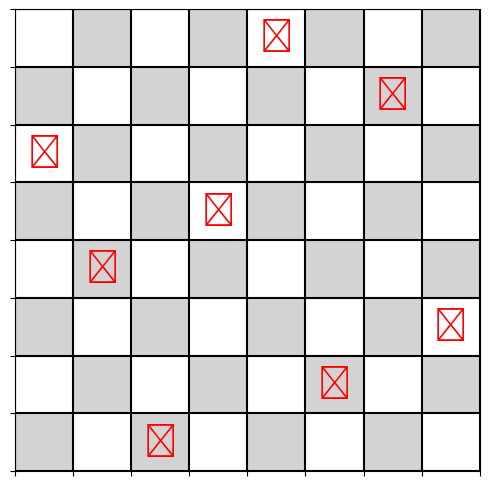

Generate this figure with matplotlib:
import numpy as np
import random
import matplotlib.pyplot as plt

# Parâmetros
TAMANHO_POPULACAO = 100  # Tamanho da população inicial
TAXA_MUTACAO = 0.1      # Chance de mutação (10%)
GERACOES = 10           # Número de gerações
TAMANHO_TABULEIRO = 8   # Tamanho do tabuleiro e número de rainhas

# Função para criar um indivíduo
def criar_individuo():
    # Cada indivíduo é uma permutação de números de 0 a 7, representando
    # uma posição de rainha em cada coluna
    return np.random.permutation(TAMANHO_TABULEIRO)

# Função para calcular o fitness de um indivíduo
def calcular_fitness(individuo):
    # O fitness é o número de pares de rainhas que não se atacam
    pares_nao_atacantes = 0
    for i in range(TAMANHO_TABULEIRO):
        for j in range(i + 1, TAMANHO_TABULEIRO):
            # Verifica se as rainhas i e j não estão na mesma linha ou diagonal
            if abs(individuo[i] - individuo[j]) != j - i:
                pares_nao_atacantes += 1
    return pares_nao_atacantes

# Função para criar uma população inicial
def criar_populacao(tamanho):
    # Retorna uma lista de indivíduos aleatórios
    return [criar_individuo() for _ in range(tamanho)]

# Função de seleção usando um torneio
def selecionar(populacao):
    # Seleciona dois indivíduos com melhor fitness para serem os pais
    torneio = random.sample(populacao, 5)  # Seleciona 5 indivíduos aleatoriamente
    torneio.sort(key=lambda ind: -calcular_fitness(ind))  # Ordena pelo fitness
    return torneio[0], torneio[1]  # Retorna os dois melhores

# Função de crossover para combinar dois pais e criar um filho
def crossover(pai1, pai2):
    # Combinação aleatória de partes de cada pai
    ponto_corte = random.randint(1, TAMANHO_TABULEIRO - 1)
    filho = np.zeros(TAMANHO_TABULEIRO, dtype=int) - 1  # Inicializa o filho com -1
    filho[:ponto_corte] = pai1[:ponto_corte]  # Copia parte do primeiro pai

    # Completa o filho com genes do segundo pai sem duplicações
    for gene in pai2:
        if gene not in filho:
            idx = np.where(filho == -1)[0][0]
            filho[idx] = gene
    return filho

# Função de mutação para alterar aleatoriamente um indivíduo
def mutar(individuo):
    # Aplica a mutação trocando duas posições aleatórias com chance definida
    if random.random() < TAXA_MUTACAO:
        idx1, idx2 = random.sample(range(TAMANHO_TABULEIRO), 2)
        individuo[idx1], individuo[idx2] = individuo[idx2], individuo[idx1]

# Função principal do algoritmo genético
def algoritmo_genetico():
    populacao = criar_populacao(TAMANHO_POPULACAO)  # Cria população inicial
    melhor_fitness = 0  # Variável para armazenar o melhor fitness
    melhor_individuo = None  # Variável para armazenar o melhor indivíduo

    for geracao in range(GERACOES):
        # Ordena a população por fitness em ordem descendente
        populacao.sort(key=lambda ind: -calcular_fitness(ind))

        # Armazena o melhor indivíduo se ele for encontrado
        if calcular_fitness(populacao[0]) > melhor_fitness:
            melhor_fitness = calcular_fitness(populacao[0])
            melhor_individuo = populacao[0]

        # Verifica se encontrou a solução ideal
        if melhor_fitness == (TAMANHO_TABULEIRO * (TAMANHO_TABULEIRO - 1)) // 2:
            break

        # Gera uma nova população usando seleção, crossover e mutação
        nova_populacao = []
        for _ in range(TAMANHO_POPULACAO // 2):
            pai1, pai2 = selecionar(populacao)  # Seleciona pais
            filho1, filho2 = crossover(pai1, pai2), crossover(pai2, pai1)  # Crossover
            mutar(filho1)  # Aplica mutação ao filho 1
            mutar(filho2)  # Aplica mutação ao filho 2
            nova_populacao.extend([filho1, filho2])  # Adiciona filhos à nova população
        populacao = nova_populacao  # Atualiza a população para a próxima geração

    return melhor_individuo  # Retorna o melhor indivíduo encontrado

# Função para exibir o tabuleiro e a solução usando matplotlib
def exibir_solucao_com_matplotlib(solucao):
    fig, ax = plt.subplots(figsize=(6, 6))  # Configura o tamanho da figura

    # Colore o tabuleiro
    for linha in range(TAMANHO_TABULEIRO):
        for coluna in range(TAMANHO_TABULEIRO):
            cor = 'white' if (linha + coluna) % 2 == 0 else 'lightgray'
            ax.add_patch(plt.Rectangle((coluna, linha), 1, 1, color=cor))  # Adiciona o quadrado colorido

    # Posiciona as rainhas na solução usando a cor vermelha
    for coluna in range(TAMANHO_TABULEIRO):
        linha = solucao[coluna]
        ax.text(coluna + 0.5, linha + 0.5, '♕', ha='center', va='center', color='red', fontsize=24)

    # Configurações do gráfico para simular um tabuleiro de xadrez
    ax.set_xticks(np.arange(TAMANHO_TABULEIRO + 1))
    ax.set_yticks(np.arange(TAMANHO_TABULEIRO + 1))
    ax.grid(True, which='both', color='black', linewidth=1.5)  # Adiciona linhas de grade
    ax.set_xticklabels([])  # Remove labels dos eixos x
    ax.set_yticklabels([])  # Remove labels dos eixos y
    plt.xlim(0, TAMANHO_TABULEIRO)
    plt.ylim(0, TAMANHO_TABULEIRO)
    plt.gca().invert_yaxis()  # Inverte o eixo y para que a linha superior do tabuleiro seja a linha 0
    plt.show()  # Exibe o tabuleiro

# Executa o algoritmo genético e exibe a melhor solução encontrada
solucao = algoritmo_genetico()
print("Melhor solução encontrada (contagem de coluna em coluna):", solucao)
exibir_solucao_com_matplotlib(solucao)